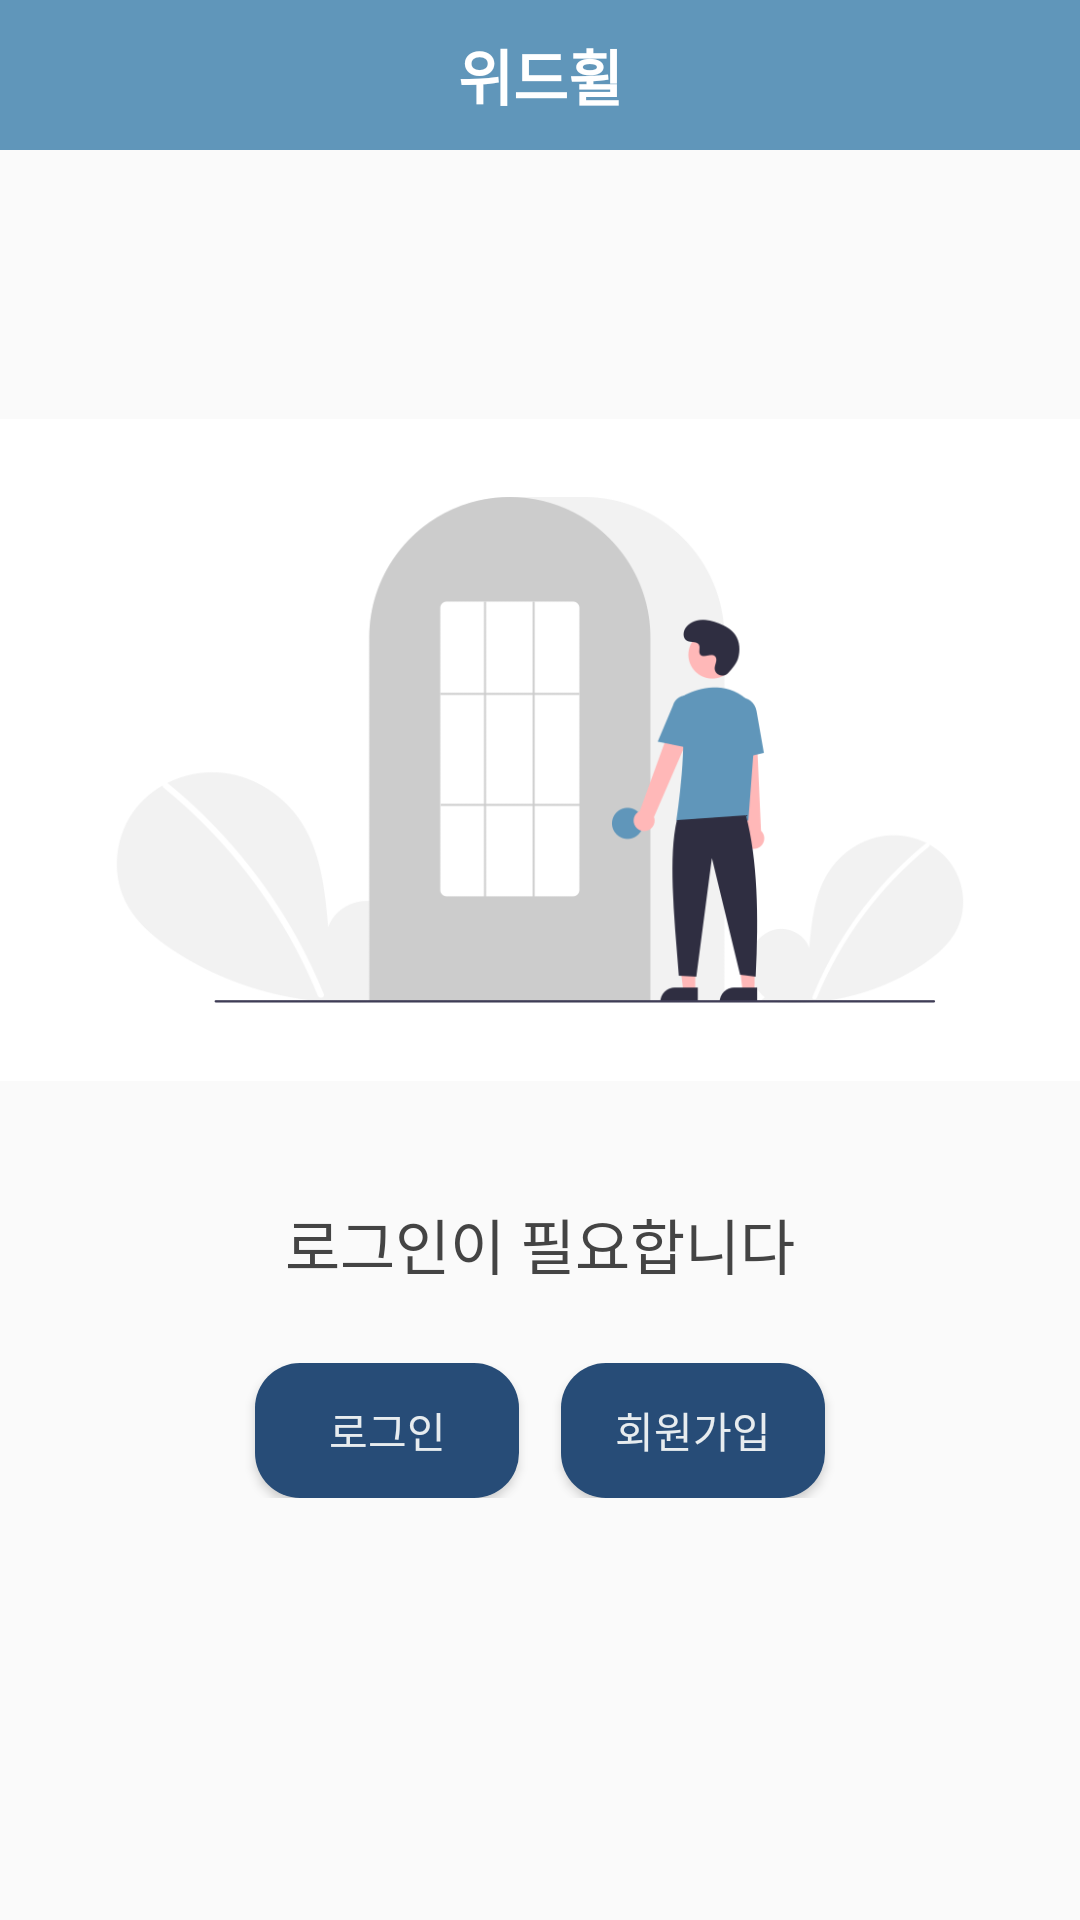

Here is an Android app screen rendered from its layout file. Give the layout XML and the strings, colors and styles it references.
<!-- AndroidManifest.xml: application theme Theme.WithWheel -->
<!-- res/layout/mypage_logout_ver.xml -->
<?xml version="1.0" encoding="utf-8"?>
<LinearLayout xmlns:android="http://schemas.android.com/apk/res/android"
    android:layout_width="match_parent"
    android:layout_height="match_parent"
    android:orientation="vertical">

    <include  layout="@layout/toolbar"/>


    <LinearLayout
        android:layout_width="match_parent"
        android:layout_height="match_parent"
        android:orientation="vertical">

        <ImageView
            android:layout_marginTop="50dp"
            android:layout_width="match_parent"
            android:layout_height="300dp"
            android:layout_gravity="center"
            android:src="@drawable/login"/>

        <LinearLayout
            android:layout_width="match_parent"
            android:layout_height="wrap_content"
            android:layout_marginBottom="20dp"
            android:orientation="vertical">

            <TextView
                android:layout_width="match_parent"
                android:layout_height="wrap_content"
                android:gravity="center"
                android:text="로그인이 필요합니다"
                android:textColor="#444444"
                android:textSize="20dp"/>

        </LinearLayout>

        <LinearLayout
            android:layout_width="match_parent"
            android:layout_height="wrap_content"
            android:gravity="center"
            android:paddingVertical="5dp"
            android:orientation="horizontal">

            <Button
                android:id="@+id/startLogin"
                android:layout_width="wrap_content"
                android:layout_height="45dp"
                android:layout_marginHorizontal="7dp"
                android:textColor="#E7ECEF"
                android:background="@drawable/btn_after"
                android:text="로그인"/>

            <Button
                android:id="@+id/startRegister"
                android:layout_width="wrap_content"
                android:layout_height="45dp"
                android:layout_marginHorizontal="7dp"
                android:textColor="#E7ECEF"
                android:background="@drawable/btn_after"
                android:text="회원가입"/>
        </LinearLayout>

    </LinearLayout>


</LinearLayout>
<!-- res/layout/toolbar.xml (included above) -->
<?xml version="1.0" encoding="utf-8"?>
<androidx.appcompat.widget.Toolbar
    xmlns:android="http://schemas.android.com/apk/res/android"
    xmlns:app="http://schemas.android.com/apk/res-auto"
    android:layout_width="match_parent"
    android:layout_height="50dp"
    app:contentInsetStart="0dp"
    android:background="#6096ba"
    android:id="@+id/toolbar">

    <RelativeLayout
        android:layout_width="match_parent"
        android:layout_height="match_parent">

        <TextView
            android:id="@+id/tv_logo"
            android:layout_width="wrap_content"
            android:layout_height="wrap_content"
            android:layout_alignParentStart="true"
            android:layout_alignParentTop="true"
            android:layout_alignParentEnd="true"
            android:layout_alignParentBottom="true"
            android:layout_marginVertical="5dp"
            android:padding="5dp"
            android:gravity="center"
            android:text="위드휠"
            android:textColor="@android:color/white"
            android:textSize="20dp"
            android:textStyle="bold" />
        

    </RelativeLayout>
</androidx.appcompat.widget.Toolbar>
<!-- resources referenced by this layout -->
<resources>
  <!-- drawable btn_after (drawable) -->
  <?xml version="1.0" encoding="utf-8"?>
  <shape xmlns:android="http://schemas.android.com/apk/res/android" android:shape="rectangle" >
      <corners
          android:radius="15dp"
          />
      <solid
          android:color="#274C77"
          />
  
  </shape>
  <!-- drawable login: png bitmap (drawable, 27255 bytes) -->
  <style name="Theme.WithWheel" parent="Theme.AppCompat.Light.NoActionBar">
          
          <item name="colorPrimary">@color/purple_500</item>
          <item name="colorPrimaryVariant">@color/purple_700</item>
          <item name="colorOnPrimary">@color/white</item>
          
          <item name="colorSecondary">@color/teal_200</item>
          <item name="colorSecondaryVariant">@color/teal_700</item>
          <item name="colorOnSecondary">@color/black</item>
          
          <item name="android:statusBarColor" tools:targetApi="l">?attr/colorPrimaryVariant</item>
          
      </style>
  <color name="purple_500">#FF6200EE</color>
  <color name="purple_700">#FF3700B3</color>
  <color name="white">#FFFFFFFF</color>
  <color name="teal_200">#FF03DAC5</color>
  <color name="teal_700">#FF018786</color>
  <color name="black">#FF000000</color>
</resources>
